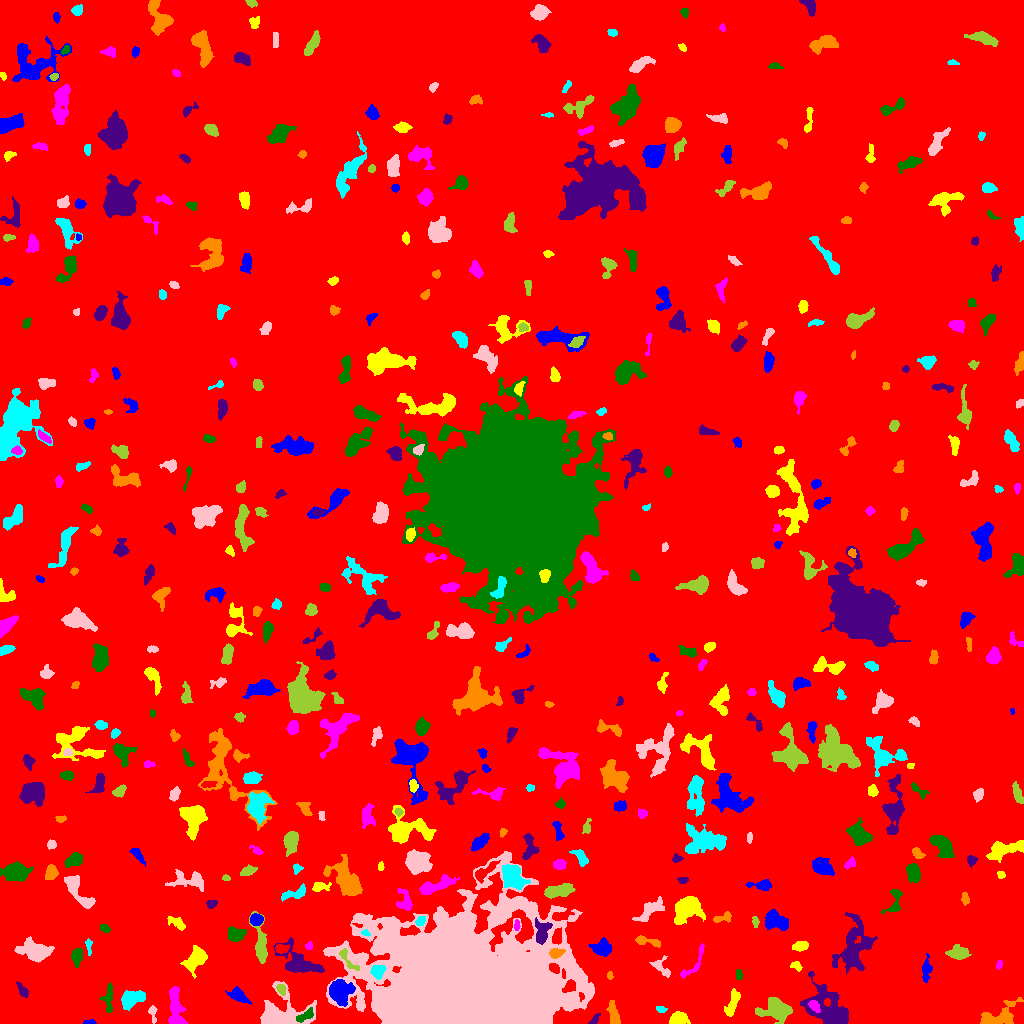

The data file committed next to this chart (first rows):
ID, X, Y, A, B, theta, total_flux, mu_max, mu_median, mu_mean, R_fwhm, R_e, R10, R90, x_start, x_end, y_start, y_end, area, greylevel
0, 511.1, 491, 301, 293.5, -0.2839, 2292810, 19.0, 2.0, 2.614, 22.75, 250.2, 96.46, 403.4, 0, 1023, 0, 1023, 877256, 2.614
1, 90.02, 1.213, 3.21, 1.126, 0.01532, 127.0, 5.0, 2.0, 2.352, 2.646, 2.257, 0.7979, 3.568, 83, 96, 0, 4, 54, 8.352
2, 678.9, 4.895, 4.324, 3.125, 0.01217, 1157, 10.0, 5.0, 5.432, 6.283, 4.652, 1.954, 7.159, 669, 690, 0, 12, 213, 10.43
3, 175.7, 14.3, 11.02, 3.52, -1.474, 1412, 8.0, 3.0, 3.231, 7.527, 6.507, 2.523, 10.09, 168, 187, 0, 37, 437, 9.231
4, 306.1, 8.449, 5.327, 1.959, 0.5454, 461.0, 8.0, 3.0, 3.094, 3.909, 3.656, 1.262, 5.863, 296, 313, 1, 16, 149, 14.09
5, 594.8, 4.212, 3.279, 1.646, 0.8576, 273.0, 7.0, 3.0, 3.5, 3.141, 2.764, 0.9772, 4.334, 588, 600, 0, 10, 78, 9.5
6, 613.6, 9.377, 6.254, 2.158, -1.334, 713.0, 8.0, 3.0, 3.379, 5.642, 4.549, 1.784, 7.001, 606, 620, 0, 23, 211, 9.379
7, 661, 14.01, 2.574, 1.594, -0.1715, 185.0, 5.0, 2.0, 2.846, 2.985, 2.459, 0.9772, 4.068, 656, 667, 11, 17, 65, 8.846
8, 152.6, 10.59, 4.5, 1.828, -1.432, 345.0, 8.0, 3.0, 3.382, 3.478, 3.09, 1.128, 4.983, 148, 157, 0, 18, 102, 10.38
9, 777.4, 12.9, 6.946, 4.821, -0.1141, 1905, 11.0, 3.0, 3.508, 6.077, 6.206, 2.394, 10.85, 755, 792, 0, 26, 543, 9.508
10, 953.5, 8.113, 6.278, 2.512, -0.7439, 1264, 9.0, 5.0, 5.223, 6.747, 5.046, 2.111, 7.611, 942, 963, 0, 18, 242, 10.22
11, 238, 27.94, 4.805, 2.601, -0.5079, 745.0, 9.0, 3.0, 3.402, 4.478, 4.146, 1.596, 6.956, 225, 251, 19, 37, 219, 9.402
12, 732.3, 20.26, 7.942, 2.595, 1.231, 960.0, 6.0, 4.0, 3.934, 8.137, 5.323, 2.185, 7.939, 724, 740, 7, 35, 244, 8.934
13, 814.2, 17.7, 3.424, 2.089, -0.9009, 430.0, 7.0, 4.0, 3.805, 4.442, 3.385, 1.382, 5.232, 808, 820, 11, 23, 113, 17.81
14, 108.5, 25.25, 7.861, 2.356, 1.534, 433.0, 4.0, 2.0, 2.123, 6.58, 4.514, 1.784, 7.024, 99, 112, 11, 41, 204, 9.123
15, 22.82, 32.51, 4.269, 1.313, -0.9268, 84.0, 2.0, 1.0, 0.7241, 4.583, 2.706, 1.128, 4.26, 16, 28, 26, 42, 116, 7.724
16, 998.4, 6.264, 10.36, 4.74, 0.3869, 2351, 11.0, 5.0, 5.034, 7.838, 6.58, 2.646, 10.43, 980, 1023, 0, 26, 467, 10.03
17, 131.5, 24.45, 6.565, 3.679, 0.4401, 1486, 8.0, 5.0, 4.345, 8.444, 6.129, 2.459, 9.132, 121, 145, 13, 33, 342, 9.345
18, 282.9, 10.08, 13.17, 8.784, -0.01197, 3357, 12.0, 3.0, 3.673, 7.548, 8.74, 3.141, 14.52, 260, 316, 0, 42, 914, 9.673
19, 281.4, 34.13, 2.776, 1.904, -1.03, 213.0, 5.0, 2.0, 2.315, 3.613, 2.932, 1.128, 4.442, 276, 286, 28, 39, 92, 12.32
20, 969, 36.66, 3.299, 2.336, 0.4523, 217.0, 3.0, 2.0, 1.75, 4.951, 3.478, 1.493, 5.262, 961, 974, 32, 43, 124, 8.75
21, 339.6, 33.04, 4.986, 4.699, -1.225, 4131, 28.0, 5.0, 8.5, 6.05, 5.614, 2.185, 9.885, 329, 355, 17, 44, 486, 18.5
22, 196.5, 64.9, 5.781, 3.682, 0.8234, 2321, 18.0, 4.0, 5.921, 5.781, 5.293, 2.034, 8.903, 180, 207, 45, 78, 392, 11.92
23, 694.7, 61.59, 12.87, 3.006, 1.011, 346.0, 5.0, 2.0, 1.696, 3.385, 4.406, 1.596, 7.047, 680, 704, 45, 80, 204, 8.696
24, 738.8, 48.34, 2.65, 1.66, -1.458, 121.0, 3.0, 2.0, 1.754, 3.656, 2.764, 1.128, 4.146, 736, 742, 44, 54, 69, 9.754
25, 828.7, 13.09, 13.44, 7.678, -0.6954, 5605, 18.0, 4.0, 5.442, 8.215, 9.305, 3.523, 15.38, 800, 848, 0, 52, 1030, 10.44
26, 609.8, 47.93, 2.06, 1.325, -1.435, 119.0, 5.0, 3.0, 2.479, 2.932, 2.034, 0.7979, 3.141, 607, 613, 44, 52, 48, 10.48
27, 377.6, 52.41, 3.504, 3.309, 1.133, 608.0, 7.0, 4.0, 3.494, 5.441, 4.334, 1.693, 6.531, 370, 386, 44, 58, 174, 14.49
28, 661.7, 55.42, 6.617, 3.136, -0.8354, 427.0, 6.0, 2.0, 2.346, 4.754, 4.146, 1.493, 6.555, 649, 670, 46, 68, 182, 8.346
29, 347.4, 63.88, 7.937, 2.282, -0.9248, 231.0, 4.0, 1.0, 1.49, 4.82, 3.949, 1.382, 6.103, 339, 359, 53, 75, 155, 13.49
30, 59.76, 54.56, 4.067, 2.407, -1.183, 364.0, 5.0, 2.0, 2.068, 4.442, 3.909, 1.596, 6.155, 54, 66, 46, 63, 176, 9.068
31, 926.5, 53.71, 6.146, 2.126, 1.502, 505.0, 7.0, 2.0, 2.76, 4.26, 4.068, 1.596, 6.507, 922, 932, 41, 70, 183, 8.76
32, 796.3, 57.73, 2.882, 2.181, -0.4466, 195.0, 4.0, 2.0, 2.267, 4.549, 3.038, 1.128, 4.549, 790, 802, 52, 62, 86, 8.267
33, 999.1, 58.82, 2.317, 1.143, 1.368, 72.0, 3.0, 1.0, 1.309, 2.523, 1.871, 0.7979, 3.141, 996, 1002, 54, 63, 55, 8.309
34, 76.67, 67.45, 4.083, 2.42, 1.513, 516.0, 6.0, 3.0, 2.932, 5.323, 3.868, 1.596, 6.283, 71, 82, 56, 75, 176, 8.932
35, 853.2, 75.19, 12.68, 7.323, 1.305, 3335, 11.0, 2.0, 3.219, 7.047, 8.686, 3.141, 15.03, 832, 877, 49, 111, 1036, 9.219
36, 555.8, 70.45, 3.597, 2.179, 0.2345, 546.0, 9.0, 4.0, 4.2, 4.222, 3.478, 1.382, 5.382, 549, 565, 65, 75, 130, 19.2
37, 88.62, 77.36, 4.58, 1.38, -1.543, 151.0, 5.0, 2.0, 1.819, 2.185, 2.764, 0.9772, 4.37, 85, 92, 68, 85, 83, 9.819
38, 34.99, 72.83, 7.902, 4.611, -0.1787, 2605, 12.0, 4.0, 4.915, 7.919, 7.159, 2.764, 11.34, 14, 54, 61, 87, 530, 9.915
39, 958.8, 70.43, 4.832, 3.165, -0.03371, 752.0, 8.0, 3.0, 2.996, 5.202, 4.787, 1.784, 7.548, 945, 971, 64, 79, 251, 8.996
40, 281.2, 74.8, 3.186, 2.115, 0.02227, 350.0, 7.0, 3.0, 3.097, 3.785, 3.29, 1.262, 5.078, 275, 289, 70, 79, 113, 11.1
41, 602.4, 75.42, 4.319, 3.838, -0.1037, 1162, 11.0, 4.0, 4.288, 5.14, 4.787, 1.871, 7.878, 588, 611, 67, 86, 271, 11.29
42, 799.7, 76.99, 3.488, 2.095, 0.1104, 184.0, 3.0, 1.0, 1.287, 4.068, 3.338, 1.382, 5.412, 792, 808, 72, 82, 143, 8.287
43, 308.8, 77.49, 2.008, 1.756, 0.9657, 179.0, 6.0, 3.0, 3.14, 3.29, 2.394, 0.7979, 3.742, 305, 312, 74, 82, 57, 10.14
44, 235.5, 89.27, 4.484, 3.195, -0.07237, 881.0, 9.0, 4.0, 3.933, 5.585, 4.82, 1.784, 7.225, 228, 246, 82, 97, 224, 9.933
45, 298.7, 60.02, 10.88, 5.682, -0.4772, 2199, 13.0, 3.0, 3.524, 5.015, 6.887, 2.394, 11.87, 273, 324, 51, 86, 624, 9.524
46, 647.4, 82.17, 7.47, 1.856, -0.2028, 383.0, 6.0, 2.0, 2.227, 4.72, 3.7, 1.493, 5.917, 635, 660, 76, 88, 172, 10.23
47, 365.7, 90.37, 2.07, 1.427, -0.4649, 94.0, 5.0, 2.0, 1.843, 2.111, 1.954, 0.5642, 3.338, 361, 370, 87, 94, 51, 11.84
48, 466.1, 32.41, 40.71, 27.63, -0.09047, 492306, 190.0, 10.0, 21.48, 17.73, 31.03, 10.72, 62.33, 323, 594, 0, 172, 22917, 26.48
49, 260.4, 78.63, 11.33, 3.031, -1.436, 1529, 12.0, 3.0, 4.066, 5.14, 5.781, 2.111, 9.641, 249, 267, 60, 112, 376, 9.066
50, 911.6, 94.94, 9.017, 5.51, -0.8171, 2736, 12.0, 3.0, 3.748, 7.485, 7.114, 2.706, 12.53, 897, 934, 77, 116, 730, 9.748
51, 775.9, 102.5, 6.207, 4.01, -0.4005, 1156, 7.0, 3.0, 3.141, 7.001, 5.89, 2.394, 9.184, 765, 788, 93, 114, 368, 9.141
52, 176.7, 100.6, 5.394, 2.348, -0.4983, 294.0, 3.0, 2.0, 1.861, 5.614, 4.068, 1.693, 6.257, 167, 185, 93, 107, 158, 7.861
53, 516.8, 98.42, 2.751, 1.374, 1.556, 139.0, 4.0, 2.0, 2.317, 3.827, 2.523, 0.9772, 3.785, 514, 520, 93, 104, 60, 11.32
54, 104.8, 94.68, 2.609, 1.59, -0.5198, 133.0, 4.0, 2.0, 1.727, 3.868, 2.585, 1.128, 3.949, 100, 110, 91, 99, 77, 9.727
55, 541.1, 90.66, 6.278, 3.57, 1.516, 954.0, 8.0, 3.0, 3.432, 5.863, 4.918, 1.871, 8.078, 535, 552, 79, 106, 278, 15.43
56, 722.7, 105.8, 5.437, 2.068, 0.2908, 342.0, 5.0, 2.0, 2.591, 4.478, 3.568, 1.382, 5.557, 713, 731, 101, 112, 132, 8.591
57, 420.5, 102.5, 2.661, 2.044, 0.8875, 285.0, 6.0, 3.0, 3.239, 4.184, 3.038, 1.128, 4.652, 415, 425, 98, 107, 88, 12.24
58, 650.1, 113.4, 8.373, 3.101, 0.6647, 1285, 9.0, 4.0, 3.942, 6.103, 5.754, 2.185, 8.974, 632, 664, 102, 127, 326, 8.942
59, 755.3, 101.9, 2.991, 1.463, -1.461, 189.0, 5.0, 3.0, 2.739, 3.385, 2.646, 0.9772, 4.146, 752, 759, 96, 107, 69, 10.74
... 460 more rows
